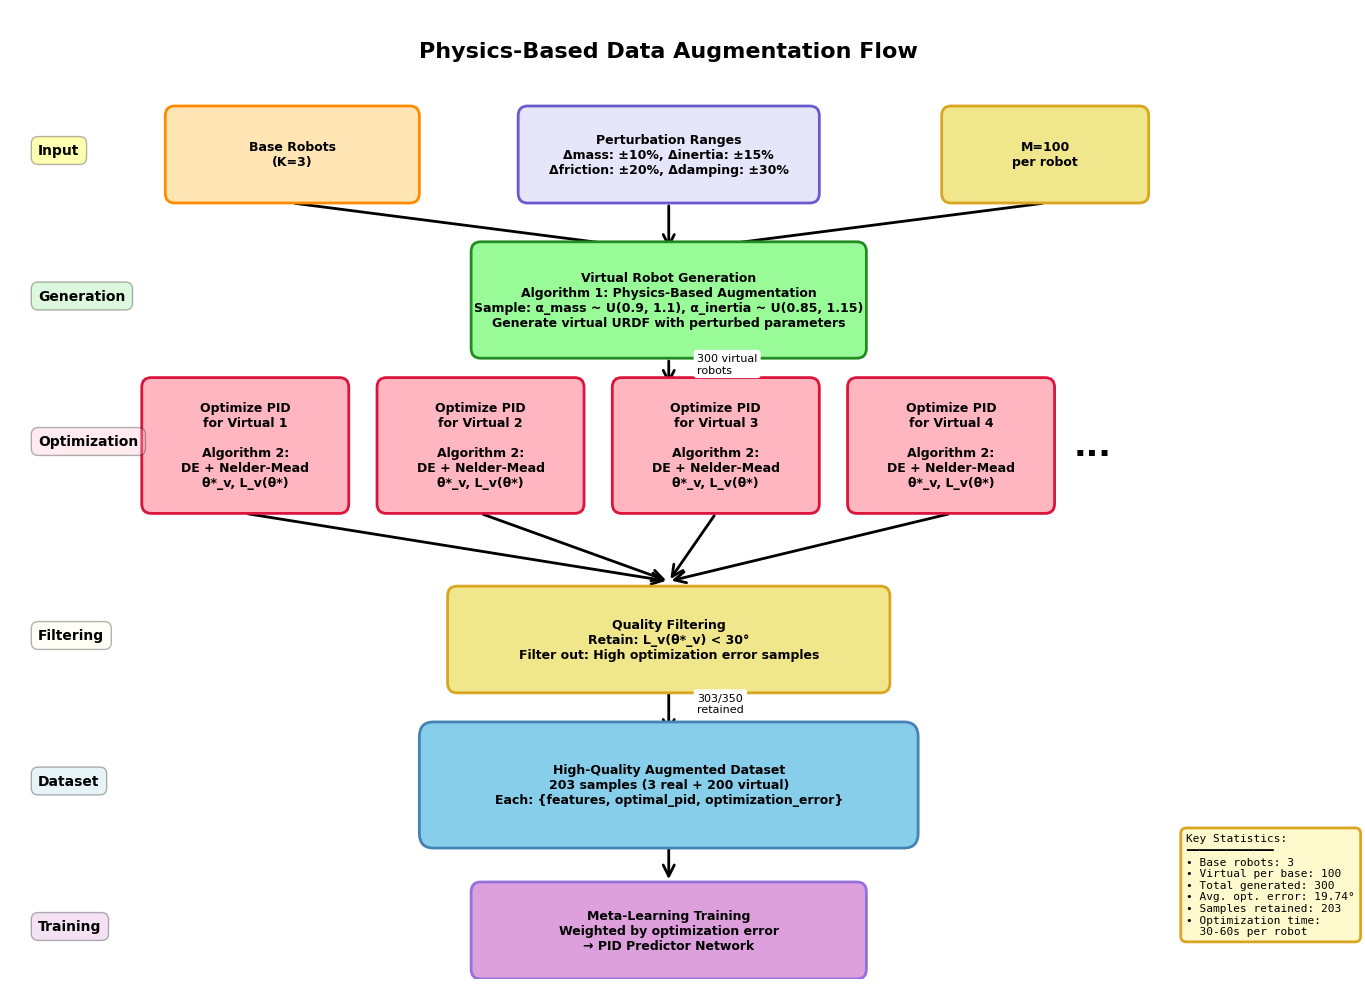

Write Python code to recreate this figure.
#!/usr/bin/env python3
"""
生成物理数据增强流程图 (Figure 2)
用于论文：Physics-Based Data Augmentation Flow
"""

import matplotlib.pyplot as plt
import matplotlib.patches as mpatches
from matplotlib.patches import FancyBboxPatch, FancyArrowPatch
import numpy as np

# 设置中文字体和样式
plt.rcParams['font.family'] = 'DejaVu Sans'
plt.rcParams['font.size'] = 10
plt.rcParams['axes.unicode_minus'] = False

def create_box(ax, x, y, width, height, text, color='lightblue', edgecolor='navy', style='round'):
    """创建带文字的方框"""
    if style == 'round':
        boxstyle = "round,pad=0.1"
    elif style == 'database':
        boxstyle = "round,pad=0.15"
    else:
        boxstyle = "square,pad=0.1"
    
    bbox = FancyBboxPatch((x - width/2, y - height/2), width, height,
                          boxstyle=boxstyle,
                          edgecolor=edgecolor, facecolor=color,
                          linewidth=2, zorder=2)
    ax.add_patch(bbox)
    ax.text(x, y, text, ha='center', va='center', fontsize=9,
            weight='bold', zorder=3, wrap=True)

def create_arrow(ax, x1, y1, x2, y2, label='', style='->'):
    """创建箭头"""
    arrow = FancyArrowPatch((x1, y1), (x2, y2),
                           arrowstyle=style, color='black',
                           linewidth=2, zorder=1,
                           mutation_scale=20)
    ax.add_patch(arrow)
    if label:
        mid_x, mid_y = (x1 + x2) / 2, (y1 + y2) / 2
        ax.text(mid_x + 0.3, mid_y, label, fontsize=8,
                bbox=dict(boxstyle='round,pad=0.3', facecolor='white', edgecolor='none'))

# 创建图形
fig, ax = plt.subplots(1, 1, figsize=(14, 10))
ax.set_xlim(0, 14)
ax.set_ylim(0, 10)
ax.axis('off')

# 标题
ax.text(7, 9.5, 'Physics-Based Data Augmentation Flow', 
        fontsize=16, weight='bold', ha='center')

# ============ 第一层：输入 ============
y_level_1 = 8.5

# 基础机器人
create_box(ax, 3, y_level_1, 2.5, 0.8, 
           'Base Robots\n(K=3)', 
           color='#FFE5B4', edgecolor='#FF8C00')

# 扰动范围
create_box(ax, 7, y_level_1, 3, 0.8,
           'Perturbation Ranges\nΔmass: ±10%, Δinertia: ±15%\nΔfriction: ±20%, Δdamping: ±30%',
           color='#E6E6FA', edgecolor='#6A5ACD')

# 样本数
create_box(ax, 11, y_level_1, 2, 0.8,
           'M=100\nper robot',
           color='#F0E68C', edgecolor='#DAA520')

# ============ 箭头到第二层 ============
create_arrow(ax, 3, y_level_1 - 0.5, 7, 7.5)
create_arrow(ax, 7, y_level_1 - 0.5, 7, 7.5)
create_arrow(ax, 11, y_level_1 - 0.5, 7, 7.5)

# ============ 第二层：虚拟机器人生成 ============
y_level_2 = 7

create_box(ax, 7, y_level_2, 4, 1,
           'Virtual Robot Generation\nAlgorithm 1: Physics-Based Augmentation\n' +
           'Sample: α_mass ~ U(0.9, 1.1), α_inertia ~ U(0.85, 1.15)\n' +
           'Generate virtual URDF with perturbed parameters',
           color='#98FB98', edgecolor='#228B22', style='round')

# ============ 第三层：并行优化 ============
y_level_3 = 5.5

create_arrow(ax, 7, y_level_2 - 0.6, 7, y_level_3 + 0.6, label='300 virtual\nrobots')

# 多个并行优化框
positions = [2.5, 5, 7.5, 10, 11.5]
for i, x_pos in enumerate(positions):
    if i < len(positions) - 1:
        create_box(ax, x_pos, y_level_3, 2, 1.2,
                   f'Optimize PID\nfor Virtual {i+1}\n\n' +
                   'Algorithm 2:\nDE + Nelder-Mead\n' +
                   f'θ*_v, L_v(θ*)',
                   color='#FFB6C1', edgecolor='#DC143C', style='round')
    else:
        # 最后一个用省略号
        ax.text(x_pos, y_level_3, '...', fontsize=24, ha='center', va='center', weight='bold')

# ============ 第四层：质量过滤 ============
y_level_4 = 3.5

# 从所有优化框到过滤
for x_pos in positions[:-1]:
    create_arrow(ax, x_pos, y_level_3 - 0.7, 7, y_level_4 + 0.6)

create_box(ax, 7, y_level_4, 4.5, 0.9,
           'Quality Filtering\nRetain: L_v(θ*_v) < 30°\n' +
           'Filter out: High optimization error samples',
           color='#F0E68C', edgecolor='#DAA520')

# ============ 第五层：高质量数据集 ============
y_level_5 = 2

create_arrow(ax, 7, y_level_4 - 0.5, 7, y_level_5 + 0.5, label='303/350\nretained')

create_box(ax, 7, y_level_5, 5, 1,
           'High-Quality Augmented Dataset\n' +
           '203 samples (3 real + 200 virtual)\n' +
           'Each: {features, optimal_pid, optimization_error}',
           color='#87CEEB', edgecolor='#4682B4', style='database')

# ============ 第六层：元学习训练 ============
y_level_6 = 0.5

create_arrow(ax, 7, y_level_5 - 0.6, 7, y_level_6 + 0.5)

create_box(ax, 7, y_level_6, 4, 0.8,
           'Meta-Learning Training\nWeighted by optimization error\n→ PID Predictor Network',
           color='#DDA0DD', edgecolor='#9370DB')

# ============ 添加侧边标注 ============
# 左侧标注
ax.text(0.3, 8.5, 'Input', fontsize=10, weight='bold', 
        bbox=dict(boxstyle='round,pad=0.5', facecolor='yellow', alpha=0.3))
ax.text(0.3, 7, 'Generation', fontsize=10, weight='bold',
        bbox=dict(boxstyle='round,pad=0.5', facecolor='lightgreen', alpha=0.3))
ax.text(0.3, 5.5, 'Optimization', fontsize=10, weight='bold',
        bbox=dict(boxstyle='round,pad=0.5', facecolor='pink', alpha=0.3))
ax.text(0.3, 3.5, 'Filtering', fontsize=10, weight='bold',
        bbox=dict(boxstyle='round,pad=0.5', facecolor='lightyellow', alpha=0.3))
ax.text(0.3, 2, 'Dataset', fontsize=10, weight='bold',
        bbox=dict(boxstyle='round,pad=0.5', facecolor='lightblue', alpha=0.3))
ax.text(0.3, 0.5, 'Training', fontsize=10, weight='bold',
        bbox=dict(boxstyle='round,pad=0.5', facecolor='plum', alpha=0.3))

# ============ 添加关键统计信息框 ============
# 右下角统计框
stats_text = (
    'Key Statistics:\n'
    '━━━━━━━━━━━━━\n'
    '• Base robots: 3\n'
    '• Virtual per base: 100\n'
    '• Total generated: 300\n'
    '• Avg. opt. error: 19.74°\n'
    '• Samples retained: 203\n'
    '• Optimization time:\n'
    '  30-60s per robot'
)
ax.text(12.5, 1.5, stats_text, fontsize=8,
        bbox=dict(boxstyle='round,pad=0.5', facecolor='#FFFACD', 
                 edgecolor='#DAA520', linewidth=2),
        verticalalignment='top', family='monospace')

plt.tight_layout()
plt.savefig('data_augmentation_flow.png', dpi=300, bbox_inches='tight', 
            facecolor='white', edgecolor='none')
plt.savefig('data_augmentation_flow.pdf', bbox_inches='tight', 
            facecolor='white', edgecolor='none')
print("✅ 物理数据增强流程图已生成:")
print("   • data_augmentation_flow.png (高分辨率)")
print("   • data_augmentation_flow.pdf (矢量图)")

plt.show()

